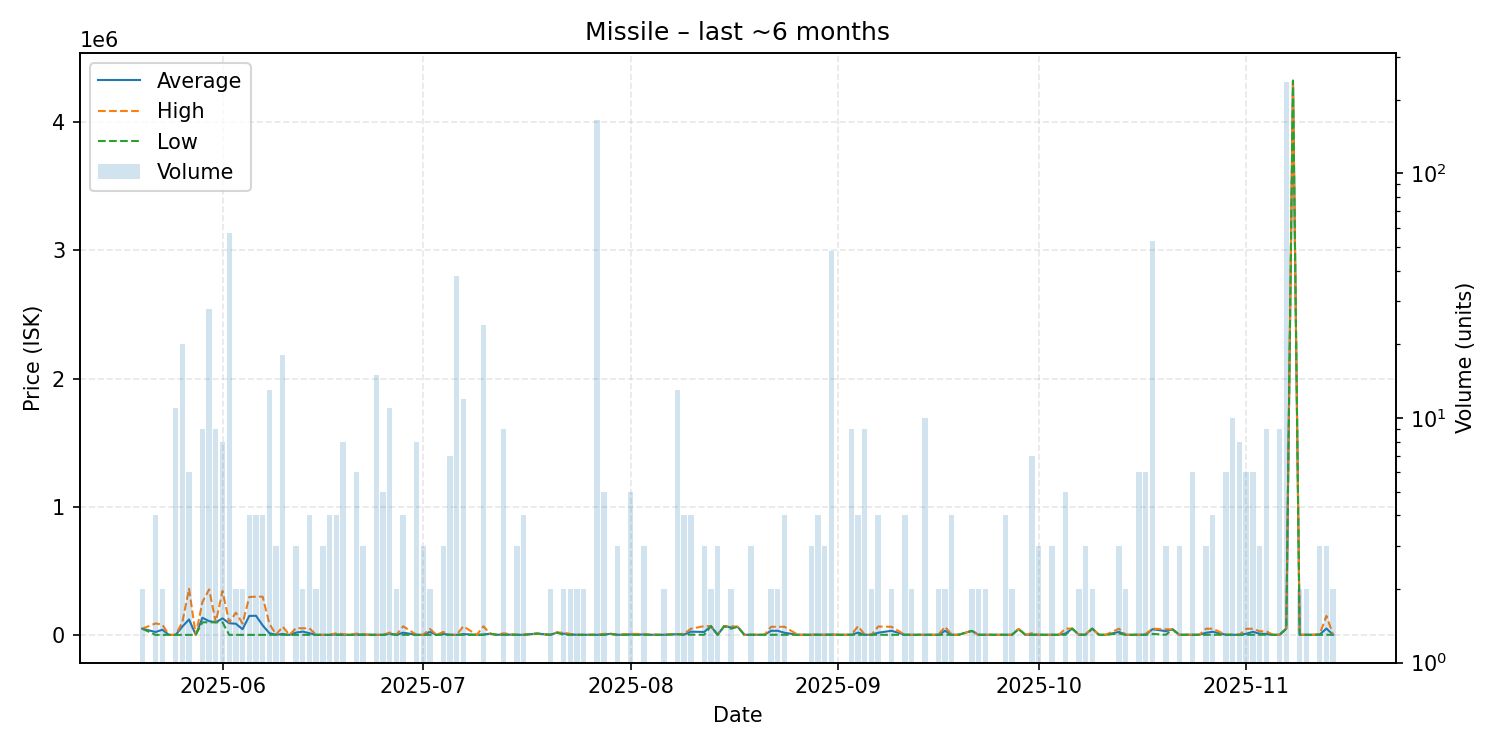

Source data for this figure (header and first rows):
date, average, highest, lowest, order_count, volume
2025-05-20, 50000, 50000, 50000, 1, 2
2025-05-22, 24311, 91190, 2018, 4, 4
2025-05-23, 41954, 81890, 2018, 2, 2
2025-05-24, 2018, 2018, 2018, 1, 1
2025-05-25, 2018, 2018, 2018, 2, 11
2025-05-26, 66759, 101800, 2018, 10, 20
2025-05-27, 121729, 361150, 2018, 5, 6
2025-05-28, 2018, 2018, 2018, 1, 1
2025-05-29, 135211, 258450, 100000, 7, 9
2025-05-30, 109139, 355900, 100000, 6, 28
2025-05-31, 100000, 100000, 100000, 3, 9
2025-06-01, 130588, 344700, 100000, 5, 8
2025-06-02, 93195, 100000, 2018, 3, 57
2025-06-03, 88510, 175000, 2020, 2, 2
2025-06-04, 46111, 90000, 2222, 2, 2
2025-06-05, 149761, 297300, 2222, 3, 4
2025-06-06, 150961, 299700, 2222, 4, 4
2025-06-07, 76592, 299700, 2222, 4, 4
2025-06-08, 15586, 90000, 2020, 5, 13
2025-06-09, 3000, 3000, 3000, 2, 3
2025-06-10, 9129, 65995, 2021, 6, 18
2025-06-11, 2021, 2021, 2021, 1, 1
2025-06-12, 19614, 54800, 2021, 3, 3
2025-06-13, 27611, 53000, 2222, 2, 2
2025-06-14, 14917, 53000, 2223, 4, 4
2025-06-15, 2223, 2223, 2223, 2, 2
2025-06-16, 2223, 2223, 2223, 3, 3
2025-06-17, 2223, 2223, 2223, 3, 4
2025-06-18, 5190, 14090, 2223, 4, 4
2025-06-19, 2945, 8000, 2223, 7, 8
2025-06-20, 2223, 2223, 2223, 1, 1
2025-06-21, 5331, 11545, 2224, 4, 6
2025-06-22, 4049, 7700, 2224, 3, 3
2025-06-23, 2333, 2333, 2333, 1, 1
2025-06-24, 2334, 2334, 2334, 2, 15
2025-06-25, 2335, 2335, 2334, 3, 5
2025-06-26, 12243, 20000, 7000, 6, 11
2025-06-27, 2335, 2335, 2335, 2, 2
2025-06-28, 19000, 68990, 2336, 4, 4
2025-06-30, 2336, 2336, 2336, 1, 8
2025-07-01, 2337, 2337, 2337, 2, 3
2025-07-02, 25119, 47900, 2338, 2, 2
2025-07-03, 2338, 2338, 2338, 1, 1
2025-07-04, 9892, 25000, 2338, 3, 3
2025-07-05, 2338, 2338, 2338, 3, 7
2025-07-06, 2339, 2339, 2338, 4, 38
2025-07-07, 7885, 68900, 2338, 7, 12
2025-07-09, 2338, 2338, 2338, 1, 1
2025-07-10, 5108, 68830, 2338, 2, 24
2025-07-11, 11000, 11000, 11000, 1, 1
2025-07-12, 2555, 2555, 2555, 1, 1
2025-07-13, 5097, 13995, 2555, 3, 9
2025-07-15, 2556, 2556, 2556, 2, 3
2025-07-16, 2556, 2556, 2556, 4, 4
2025-07-18, 12000, 12000, 12000, 1, 1
2025-07-20, 2556, 2556, 2556, 2, 2
2025-07-21, 19980, 19980, 19980, 1, 1
2025-07-22, 11268, 19980, 2555, 2, 2
2025-07-23, 5778, 9000, 2556, 2, 2
2025-07-24, 2666, 2666, 2666, 2, 2
... 95 more rows
